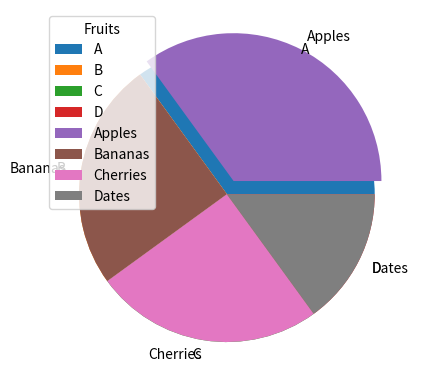

Python code for this plot:

import matplotlib.pyplot as plt
import numpy as np
from numpy.ma import sqrt

# # Draw a line in a diagram from position (0,0) to position (6,250):
# xpoints = np.array([0 ,6])
# ypoints = np.array([0 ,250])

# plt.plot(xpoints, ypoints)
# plt.show()

# # Without line
# plt.plot(xpoints, ypoints ,'o')
# plt.show()

# # Multiple point
# x = np.array([1,2,3,4,5])
# y = np.array([6,7,8,3,10])

# plt.plot(x ,y)
# plt.show()


# # Default X-Points
# # If we do not specify the points in the x-axis, they will get the default values 0, 1, 2, 3,

# r = np.array([4,1,9,11])
# plt.plot(r)
# plt.show()


# # Matplotlib Markers

# x = np.array([1,2,3,4,5])
# y = np.array([6,7,8,3,10])

# plt.plot(x ,y ,marker = '*')
# plt.show()

# # Format Strings fmt  marker|line|color 

# plt.plot(x ,y ,'o:r')
# plt.show()

# # Marker Size and color markeredgecolor

# plt.plot(x ,y ,'o:r' ,ms = 20 ,mec = 'b')
# plt.show()


# # Linestyle linestyle, or shorter ls ,dashed ,dotted ,solid (default)
# # Line Color color or c 

# ypoints = np.array([3, 8, 1, 10])

# plt.plot(ypoints, linestyle = 'dotted' ,c = 'r')
# plt.show()

# # Multiple Lines

# y1 = np.array([3, 8, 1, 10])
# y2 = np.array([6, 2, 7, 11])

# plt.plot(y1)
# plt.plot(y2)
# plt.show()


# # Matplotlib Labels and Title and set font => fontdict
# # Position the Title => loc

# a = np.array([10,20,30,40,50,60,70,80,90])
# b = np.array([1,2,3,4,5,6,7,8,9])

# font1 = {'family':'serif','color':'blue','size':20}
# font2 = {'family':'serif','color':'darkred','size':15}

# plt.plot(a ,b ,'o:g')
# plt.xlabel('Cost' ,fontdict = font1)
# plt.ylabel('Spped' ,fontdict = font1)
# plt.title('RDH' ,fontdict = font2 ,loc ='left')

# # Matplotlib Adding Grid Lines
# plt.grid()
# plt.show()


# # Specify Which Grid Lines to Display
# # You can use the axis parameter in the grid() function to specify which grid lines to display.

# a1 = np.array([10,20,30,40,50])
# b1 = np.array([1,2,3,4,5])

# plt.plot(a1 ,b1)
# plt.grid(axis = x)
# plt.show()


# Display Multiple Plots
# With the subplots() function you can draw multiple plots in one figure:
# plt.subplot(1, 2, 1)
# the figure has 1 row, 2 columns, and this plot is the first plot. 

# #plot 1:
# x = np.array([0, 1, 2, 3])
# y = np.array([3, 8, 1, 10])

# plt.subplot(1, 2, 1)
# plt.plot(x,y)

# #plot 2:
# x = np.array([0, 1, 2, 3])
# y = np.array([10, 20, 30, 40])

# plt.subplot(1, 2, 2)
# plt.plot(x,y)

# plt.show()


# # Matplotlib Scatter
# x = np.array([5,7,8,7,2,17,2,9,4,11,12,9,6])
# y = np.array([99,86,87,88,111,86,103,87,94,78,77,85,86])

# plt.scatter(x, y)
# plt.show()


# # Compare Plots
# x = np.array([5,7,8,7,2,17,2,9,4,11,12,9,6])
# y = np.array([99,86,87,88,111,86,103,87,94,78,77,85,86])
# plt.scatter(x, y ,color = 'hotpink')

# x = np.array([2,2,8,1,15,8,12,9,7,3,11,4,7,14,12])
# y = np.array([100,105,84,105,90,99,90,95,94,100,79,112,91,80,85])
# plt.scatter(x, y ,color = 'green')

# plt.show() 


# # Matplotlib Bars

# a = np.array([1,2,3,4,5])
# b = np.array([7,2,5,9,1])

# plt.bar(a ,b)
# plt.show()

# # Horizontal Bars barh() and color
# a = np.array(['A' ,'B' ,'C' ,'D'])
# b = np.array([7,2,5,9,])

# plt.barh(a ,b ,color = 'black')
# plt.show()


# Matplotlib Histograms
x = np.random.normal(170, 10, 250)
plt.hist(x)
plt.show()


# Matplotlib Pie Charts

y = np.array([35, 25, 25, 15])
my_label = ['A' ,'B' ,'C' ,'D']

plt.pie(y ,labels = my_label)
plt.show() 

# Explode
y = np.array([35, 25, 25, 15])
mylabels = ["Apples", "Bananas", "Cherries", "Dates"]
myexplode = [0.1, 0, 0, 0]

plt.pie(y, labels = mylabels, explode = myexplode)
plt.legend(loc = 'upper left' ,title = 'Fruits')
plt.show() 

